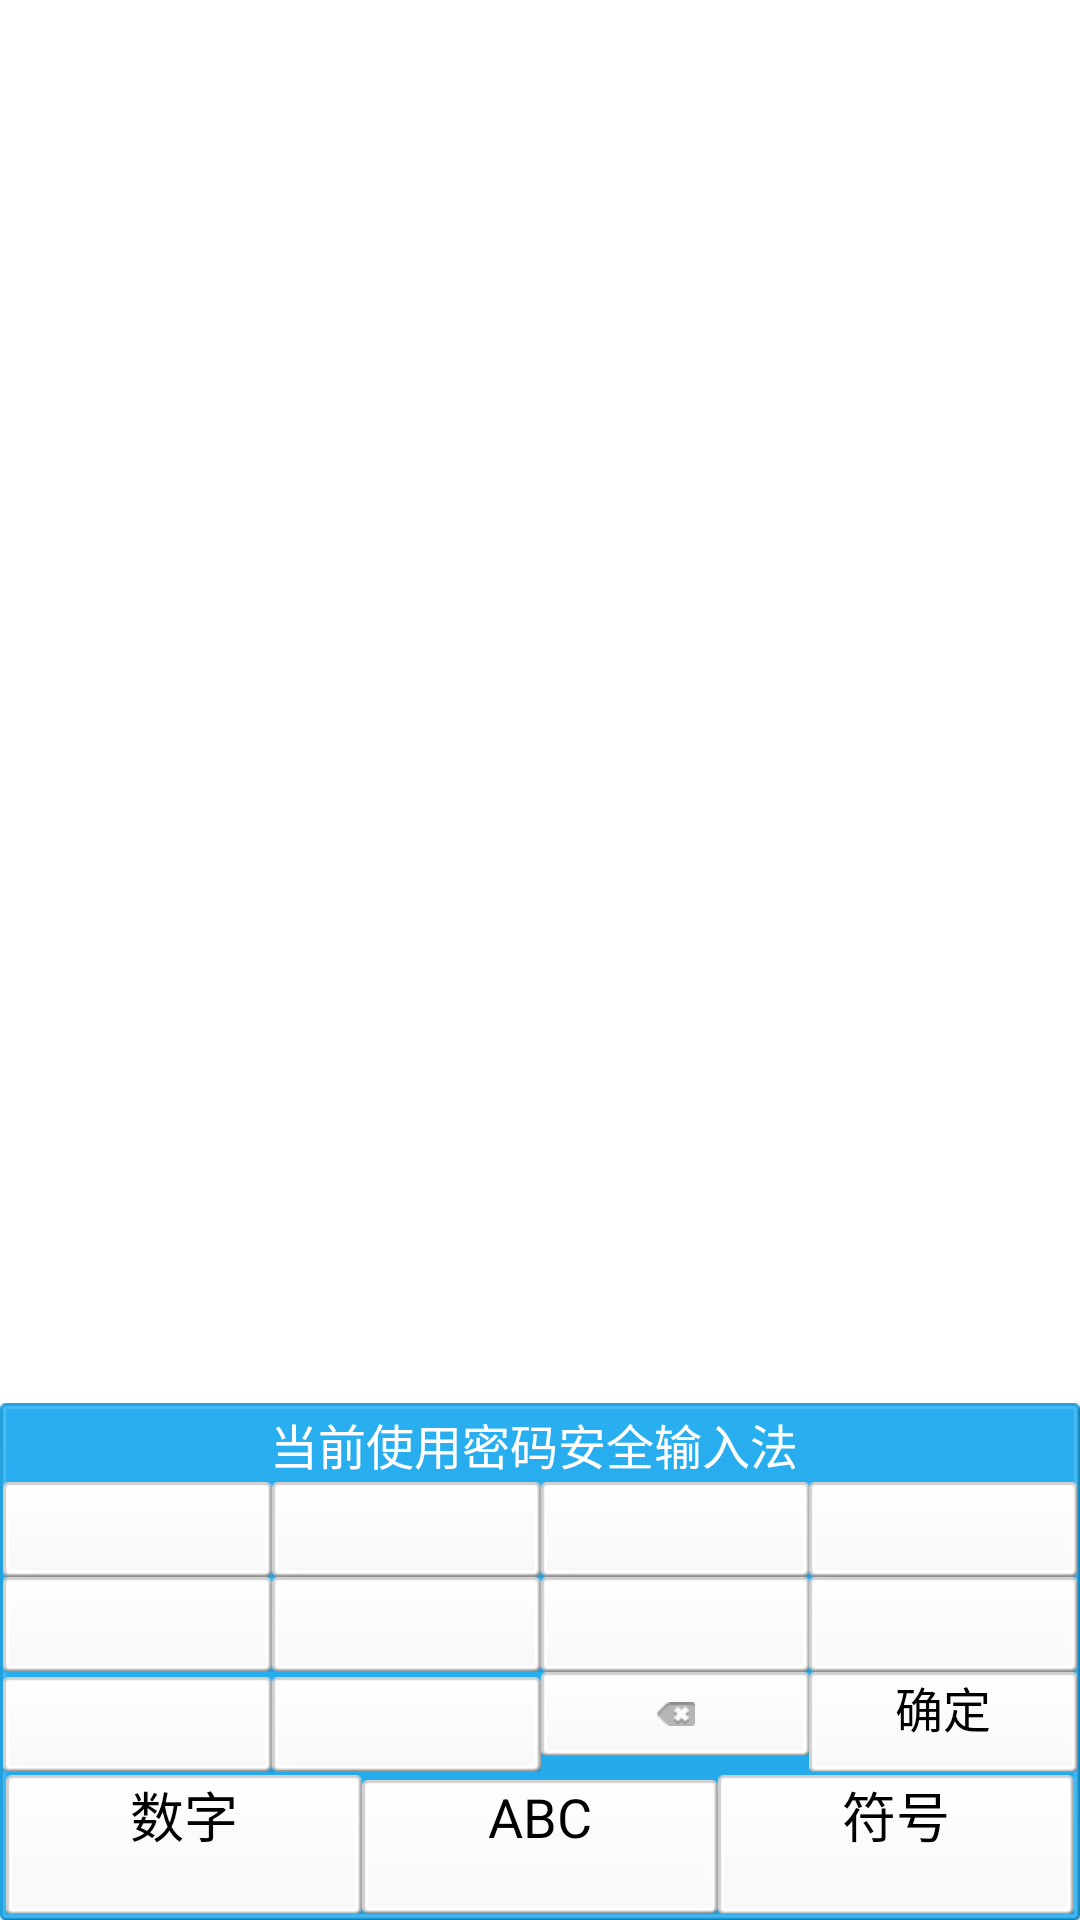

Produce the Android XML layout that renders to this screen, including the resource entries it uses.
<!-- AndroidManifest.xml: application theme AppTheme -->
<!-- res/layout/user_password_min.xml -->
<?xml version="1.0" encoding="utf-8"?>

<RelativeLayout xmlns:android="http://schemas.android.com/apk/res/android"
    android:id="@+id/relative_main"
    android:layout_width="fill_parent"
    android:layout_height="fill_parent"
    android:background="@color/transparent" >

    <RelativeLayout
        android:id="@+id/allMain"
        android:layout_width="fill_parent"
        android:layout_height="wrap_content"
        android:layout_alignParentBottom="true"
        android:background="@drawable/pass_switch" >

        <LinearLayout
            android:id="@+id/number_main"
            android:layout_width="fill_parent"
            android:layout_height="wrap_content"
            android:orientation="vertical" >

            <EditText
                android:id="@+id/EditPassword"
                android:layout_width="fill_parent"
                android:layout_height="wrap_content"
                android:editable="false"
                android:enabled="false"
                android:maxLength="6"
                android:password="false"
                android:singleLine="true"
                android:textColor="#F000"
                android:textSize="24dip"
                android:visibility="gone" />

            <LinearLayout
                android:id="@+id/fuhao"
                android:layout_width="fill_parent"
                android:layout_height="wrap_content"
                android:visibility="gone" >

                <include layout="@layout/fu_hao_min" />
            </LinearLayout>

            <LinearLayout
                android:id="@+id/fuhao1"
                android:layout_width="fill_parent"
                android:layout_height="wrap_content"
                android:visibility="gone" >

                <include layout="@layout/fu_hao1_min" />
            </LinearLayout>

            <LinearLayout
                android:id="@+id/abc"
                android:layout_width="fill_parent"
                android:layout_height="wrap_content"
                android:visibility="gone" >

                <include layout="@layout/abc_min" />
            </LinearLayout>

            <LinearLayout
                android:id="@+id/LayoutButton"
                android:layout_width="fill_parent"
                android:layout_height="wrap_content"
                android:layout_margin="1dip"
                android:orientation="vertical"
                android:visibility="visible" >

                <LinearLayout
                    android:id="@+id/safe_layout"
                    android:layout_width="fill_parent"
                    android:layout_height="wrap_content"
                    android:layout_gravity="center_horizontal"
                    android:layout_marginBottom="1dip"
                    android:layout_marginTop="1dip" >

                    <TextView
                        android:layout_width="fill_parent"
                        android:layout_height="wrap_content"
                        android:layout_gravity="center"
                        android:gravity="center"
                        android:text="当前使用密码安全输入法 "
                        android:textColor="@color/white"
                        android:textSize="16sp" />
                </LinearLayout>

                <LinearLayout
                    android:layout_width="fill_parent"
                    android:layout_height="wrap_content"
                    android:orientation="horizontal" >

                    <Button
                        android:id="@+id/Button4"
                        style="@style/min_btn_style" />

                    <Button
                        android:id="@+id/Button1"
                        style="@style/min_btn_style" />

                    <Button
                        android:id="@+id/Button2"
                        style="@style/min_btn_style" />

                    <Button
                        android:id="@+id/Button3"
                        style="@style/min_btn_style" />
                </LinearLayout>

                <LinearLayout
                    android:layout_width="fill_parent"
                    android:layout_height="wrap_content"
                    android:orientation="horizontal" >

                    <Button
                        android:id="@+id/Button8"
                        style="@style/min_btn_style" />

                    <Button
                        android:id="@+id/Button7"
                        style="@style/min_btn_style" />

                    <Button
                        android:id="@+id/Button5"
                        style="@style/min_btn_style" />

                    <Button
                        android:id="@+id/Button6"
                        style="@style/min_btn_style" />
                </LinearLayout>

                <LinearLayout
                    android:layout_width="fill_parent"
                    android:layout_height="wrap_content"
                    android:orientation="horizontal" >

                    <Button
                        android:id="@+id/Button9"
                        style="@style/min_btn_style" />

                    <Button
                        android:id="@+id/Button10"
                        style="@style/min_btn_style" />

                    <ImageButton
                        android:id="@+id/ButtonC"
                        android:layout_width="fill_parent"
                        android:layout_height="wrap_content"
                        android:layout_gravity="top"
                        android:layout_weight="1"
                        android:background="@drawable/pass_number"
                        android:paddingBottom="10dip"
                        android:paddingTop="10dip"
                        android:src="@drawable/pass_remove"
                        android:text="@string/fuhao1" />

                    <Button
                        android:id="@+id/ButtonOK"
                        style="@style/min_btn_style"
                        android:text="确定" />
                </LinearLayout>
            </LinearLayout>
        </LinearLayout>

        <LinearLayout
            android:id="@+id/main_menu"
            android:layout_width="fill_parent"
            android:layout_height="wrap_content"
            android:layout_below="@id/number_main"
            android:layout_marginLeft="2dip"
            android:layout_marginRight="2dip"
            android:orientation="horizontal" >

            <Button
                android:id="@+id/text_num"
                 style="@style/pass_btn_style"
                android:layout_marginBottom="2dip"
                android:text="数字" />

            <Button
                android:id="@+id/text_code"
                style="@style/pass_btn_style"
                android:layout_marginBottom="2dip"
                android:text="ABC" />

            <Button
                android:id="@+id/text_fuhao"
                 style="@style/pass_btn_style"
                android:layout_marginBottom="2dip"
                android:text="符号" />

            <Button
                android:id="@+id/btn_enter"
                 style="@style/pass_btn_style"
                android:layout_marginBottom="2dip"
                android:text="确定"
                android:visibility="gone" />
        </LinearLayout>
    </RelativeLayout>

    <LinearLayout
        android:id="@+id/linear_main"
        android:layout_width="fill_parent"
        android:layout_height="fill_parent"
        android:layout_above="@id/allMain"
        android:background="@color/transparent" >
    </LinearLayout>

</RelativeLayout>
<!-- res/layout/fu_hao_min.xml (included above) -->
<?xml version="1.0" encoding="utf-8"?>

<RelativeLayout xmlns:android="http://schemas.android.com/apk/res/android"
    android:layout_width="fill_parent"
    android:layout_height="wrap_content" >

    <LinearLayout
        android:layout_width="fill_parent"
        android:layout_height="wrap_content"
        android:orientation="vertical" >

        <LinearLayout
            android:layout_width="fill_parent"
            android:layout_height="wrap_content"
            android:orientation="horizontal" >

            <Button
                android:id="@+id/fuhao_0"
                style="@style/min_btn_style"
                android:text="\@" />

            <Button
                android:id="@+id/fuhao_1"
                style="@style/min_btn_style"
                android:text="#" />

            <Button
                android:id="@+id/fuhao_2"
                style="@style/min_btn_style"
                android:text="$" />

            <Button
                android:id="@+id/fuhao_3"
                style="@style/min_btn_style"
                android:text="%" />

            <Button
                android:id="@+id/fuhao_4"
                style="@style/min_btn_style"
                android:text="@string/fuhao2" />

            <Button
                android:id="@+id/fuhao_5"
                style="@style/min_btn_style"
                android:text="*" />
        </LinearLayout>

        <LinearLayout
            android:layout_width="fill_parent"
            android:layout_height="wrap_content"
            android:orientation="horizontal" >

            <Button
                android:id="@+id/fuhao_6"
                style="@style/min_btn_style"
                android:text="(" />

            <Button
                android:id="@+id/fuhao_7"
                style="@style/min_btn_style"
                android:text=")" />

            <Button
                android:id="@+id/fuhao_8"
                style="@style/min_btn_style"
                android:text="-" />

            <Button
                android:id="@+id/fuhao_9"
                style="@style/min_btn_style"
                android:text="=" />

            <Button
                android:id="@+id/fuhao_10"
                style="@style/min_btn_style"
                android:text="!" />

            <Button
                android:id="@+id/fuhao_16"
                style="@style/min_btn_style"
                android:text="\?" />
        </LinearLayout>

        <LinearLayout
            android:layout_width="fill_parent"
            android:layout_height="wrap_content"
            android:orientation="horizontal" >

            <Button
                android:id="@+id/fuhao_12"
                style="@style/min_btn_style"
                android:text="\&apos;" />

            <Button
                android:id="@+id/fuhao_13"
                style="@style/min_btn_style"
                android:text=":" />

            <Button
                android:id="@+id/fuhao_14"
                style="@style/min_btn_style"
                android:text=";" />

            <Button
                android:id="@+id/fuhao_18"
                style="@style/min_btn_style"
                android:text="." />

            <ImageButton
                android:id="@+id/fuhao_11"
                style="@style/min_btn_style"
                android:paddingBottom="10dip"
                android:paddingTop="10dip"
                android:layout_gravity="top"
                android:src="@drawable/pass_remove"
                android:text="@string/fuhao1" />

            <Button
                android:id="@+id/fuhao_23"
                style="@style/min_btn_style"
                android:singleLine="true"
                android:text="更多"/>

            <Button
                android:id="@+id/fuhao_19"
                style="@style/min_btn_style"
                android:singleLine="true"
                android:text="确定" />
        </LinearLayout>
    </LinearLayout>

</RelativeLayout>
<!-- res/layout/fu_hao1_min.xml (included above) -->
<?xml version="1.0" encoding="utf-8"?>

<RelativeLayout xmlns:android="http://schemas.android.com/apk/res/android"
    android:layout_width="fill_parent"
    android:layout_height="wrap_content" >

    <LinearLayout
        android:layout_width="fill_parent"
        android:layout_height="wrap_content"
        android:orientation="vertical" >

        <LinearLayout
            android:layout_width="fill_parent"
            android:layout_height="wrap_content"
            android:orientation="horizontal" >

            <Button
                android:id="@+id/fuhao1_0"
                style="@style/min_btn_style"
                android:text="^" />

            <Button
                android:id="@+id/fuhao1_1"
                style="@style/min_btn_style"
                android:text="|" />

            <Button
                android:id="@+id/fuhao1_3"
                style="@style/min_btn_style"
                android:text="_" />

            <Button
                android:id="@+id/fuhao1_4"
                style="@style/min_btn_style"
                android:text="+" />

            <Button
                android:id="@+id/fuhao1_2"
                style="@style/min_btn_style"
                android:text="[" />

            <Button
                android:id="@+id/fuhao1_5"
                style="@style/min_btn_style"
                android:text="]" />
        </LinearLayout>

        <LinearLayout
            android:layout_width="fill_parent"
            android:layout_height="wrap_content"
            android:orientation="horizontal" >

            <Button
                android:id="@+id/fuhao1_6"
                style="@style/min_btn_style"
                android:text="{" />

            <Button
                android:id="@+id/fuhao1_7"
                style="@style/min_btn_style"
                android:text="}" />

            <Button
                android:id="@+id/fuhao1_8"
                style="@style/min_btn_style"
                android:text="&lt;" />

            <Button
                android:id="@+id/fuhao1_9"
                style="@style/min_btn_style"
                android:text=">" />

            <Button
                android:id="@+id/fuhao1_10"
                style="@style/min_btn_style"
                android:text="\\" />

            <Button
                android:id="@+id/fuhao1_11"
                style="@style/min_btn_style"
                android:text="/" />
        </LinearLayout>

        <LinearLayout
            android:layout_width="fill_parent"
            android:layout_height="wrap_content"
            android:orientation="horizontal" >

            <Button
                android:id="@+id/fuhao1_12"
                style="@style/min_btn_style"
                android:text="@string/code11" />

            <Button
                android:id="@+id/fuhao1_13"
                style="@style/min_btn_style"
                android:text="`" />

            <Button
                android:id="@+id/fuhao1_14"
                style="@style/min_btn_style"
                android:text="~" />

            <Button
                android:id="@+id/fuhao1_15"
                style="@style/min_btn_style"
                android:text="," />

            <ImageButton
                android:id="@+id/fuhao2_11"
                style="@style/min_btn_style"
                android:paddingBottom="15dip"
                android:paddingTop="5dip"
                android:src="@drawable/pass_remove"
                android:text="@string/fuhao1" />

            <Button
                android:id="@+id/fuhao1_23"
                style="@style/min_btn_style"
                android:background="@drawable/pass_more"
                android:singleLine="true"
                android:text="更多" />

            <Button
                android:id="@+id/fuhao1_19"
                style="@style/min_btn_style"
                android:singleLine="true"
                android:text="确定" />
        </LinearLayout>
    </LinearLayout>

</RelativeLayout>
<!-- res/layout/abc_min.xml (included above) -->
<?xml version="1.0" encoding="utf-8"?>

<LinearLayout xmlns:android="http://schemas.android.com/apk/res/android"
    android:layout_width="fill_parent"
    android:layout_height="wrap_content"
    android:orientation="vertical" >

    <LinearLayout
        android:layout_width="fill_parent"
        android:layout_height="wrap_content"
        android:orientation="horizontal" >

        <Button
            android:id="@+id/btn_q"
            style="@style/min_btn_style"
            android:text="q" />

        <Button
            android:id="@+id/btn_w"
            style="@style/min_btn_style"
            android:text="w" />

        <Button
            android:id="@+id/btn_e"
            style="@style/min_btn_style"
            android:text="e" />

        <Button
            android:id="@+id/btn_r"
            style="@style/min_btn_style"
            android:text="r" />

        <Button
            android:id="@+id/btn_t"
            style="@style/min_btn_style"
            android:text="t" />

        <Button
            android:id="@+id/btn_y"
            style="@style/min_btn_style"
            android:text="y" />

        <Button
            android:id="@+id/btn_u"
            style="@style/min_btn_style"
            android:text="u" />

        <Button
            android:id="@+id/btn_i"
            style="@style/min_btn_style"
            android:text="i" />

        <Button
            android:id="@+id/btn_o"
            style="@style/min_btn_style"
            android:text="o" />

        <Button
            android:id="@+id/btn_p"
            style="@style/min_btn_style"
            android:text="p" />
    </LinearLayout>

    <LinearLayout
        android:layout_width="fill_parent"
        android:layout_height="wrap_content"
        android:layout_marginLeft="10dip"
        android:layout_marginRight="10dip"
        android:orientation="horizontal" >

        <Button
            android:id="@+id/btn_a"
            style="@style/min_btn_style"
            android:text="a" />

        <Button
            android:id="@+id/btn_s"
            style="@style/min_btn_style"
            android:text="s" />

        <Button
            android:id="@+id/btn_d"
            style="@style/min_btn_style"
            android:text="d" />

        <Button
            android:id="@+id/btn_f"
            style="@style/min_btn_style"
            android:text="f" />

        <Button
            android:id="@+id/btn_g"
            style="@style/min_btn_style"
            android:text="g" />

        <Button
            android:id="@+id/btn_h"
            style="@style/min_btn_style"
            android:text="h" />

        <Button
            android:id="@+id/btn_j"
            style="@style/min_btn_style"
            android:text="j" />

        <Button
            android:id="@+id/btn_k"
            style="@style/min_btn_style"
            android:text="k" />

        <Button
            android:id="@+id/btn_l"
            style="@style/min_btn_style"
            android:text="l" />
    </LinearLayout>

    <LinearLayout
        android:layout_width="fill_parent"
        android:layout_height="wrap_content"
        android:orientation="horizontal" >

        <ImageButton
            android:id="@+id/btn_shift"
            android:layout_width="wrap_content"
            android:layout_height="wrap_content"
            android:background="@drawable/pass_number"
            android:paddingBottom="8dip"
            android:paddingLeft="5dip"
            android:paddingRight="5dip"
            android:paddingTop="3dip"
            android:src="@drawable/pass_shift1"
            android:text="Shift" />

        <Button
            android:id="@+id/btn_z"
            style="@style/min_btn_style"
            android:text="z" />

        <Button
            android:id="@+id/btn_x"
            style="@style/min_btn_style"
            android:text="x" />

        <Button
            android:id="@+id/btn_c"
            style="@style/min_btn_style"
            android:text="c" />

        <Button
            android:id="@+id/btn_v"
            style="@style/min_btn_style"
            android:text="v" />

        <Button
            android:id="@+id/btn_b"
            style="@style/min_btn_style"
            android:text="b" />

        <Button
            android:id="@+id/btn_n"
            style="@style/min_btn_style"
            android:text="n" />

        <Button
            android:id="@+id/btn_m"
            style="@style/min_btn_style"
            android:text="m" />

        <ImageButton
            android:id="@+id/btn_delete"
            android:layout_width="wrap_content"
            android:layout_height="wrap_content"
            android:layout_gravity="top"
            android:background="@drawable/pass_number"
            android:paddingBottom="15dip"
            android:paddingLeft="5dip"
            android:paddingRight="5dip"
            android:paddingTop="5dip"
            android:src="@drawable/pass_remove"
            android:text="@string/fuhao1" />
    </LinearLayout>

</LinearLayout>
<!-- resources referenced by this layout -->
<resources>
  <color name="transparent">#00000000</color>
  <color name="white">#FFFFFFFF</color>
  <!-- drawable pass_remove: png bitmap (drawable-xhdpi, 1536 bytes) -->
  <!-- drawable pass_shift1: png bitmap (drawable-xhdpi, 3299 bytes) -->
  <string name="code11">\"</string>
  <string name="fuhao1">←</string>
  <string name="fuhao2">&amp;</string>
  <style name="min_btn_style">
          <item name="android:background">@drawable/pass_number</item>
          <item name="android:layout_width">fill_parent</item>
          <item name="android:layout_height">wrap_content</item>
          <item name="android:gravity">top|center_horizontal</item>
          <item name="android:paddingBottom">10dip</item>
          <item name="android:layout_weight">1</item>
          <item name="android:textSize">16sp</item>
          <item name="android:textColor">@color/black</item>
      </style>
  <style name="pass_btn_style">
          <item name="android:background">@drawable/pass_number</item>
          <item name="android:layout_width">fill_parent</item>
          <item name="android:layout_height">wrap_content</item>
          <item name="android:gravity">top|center_horizontal</item>
          <item name="android:layout_weight">1</item>
          <item name="android:paddingBottom">20dip</item>
          <item name="android:textSize">18sp</item>
          <item name="android:textColor">@color/black</item>
      </style>
  <style name="AppTheme" parent="AppBaseTheme">
          
      </style>
  <color name="black">#000000</color>
  <style name="AppBaseTheme" parent="android:Theme.Light">
          
      </style>
</resources>
